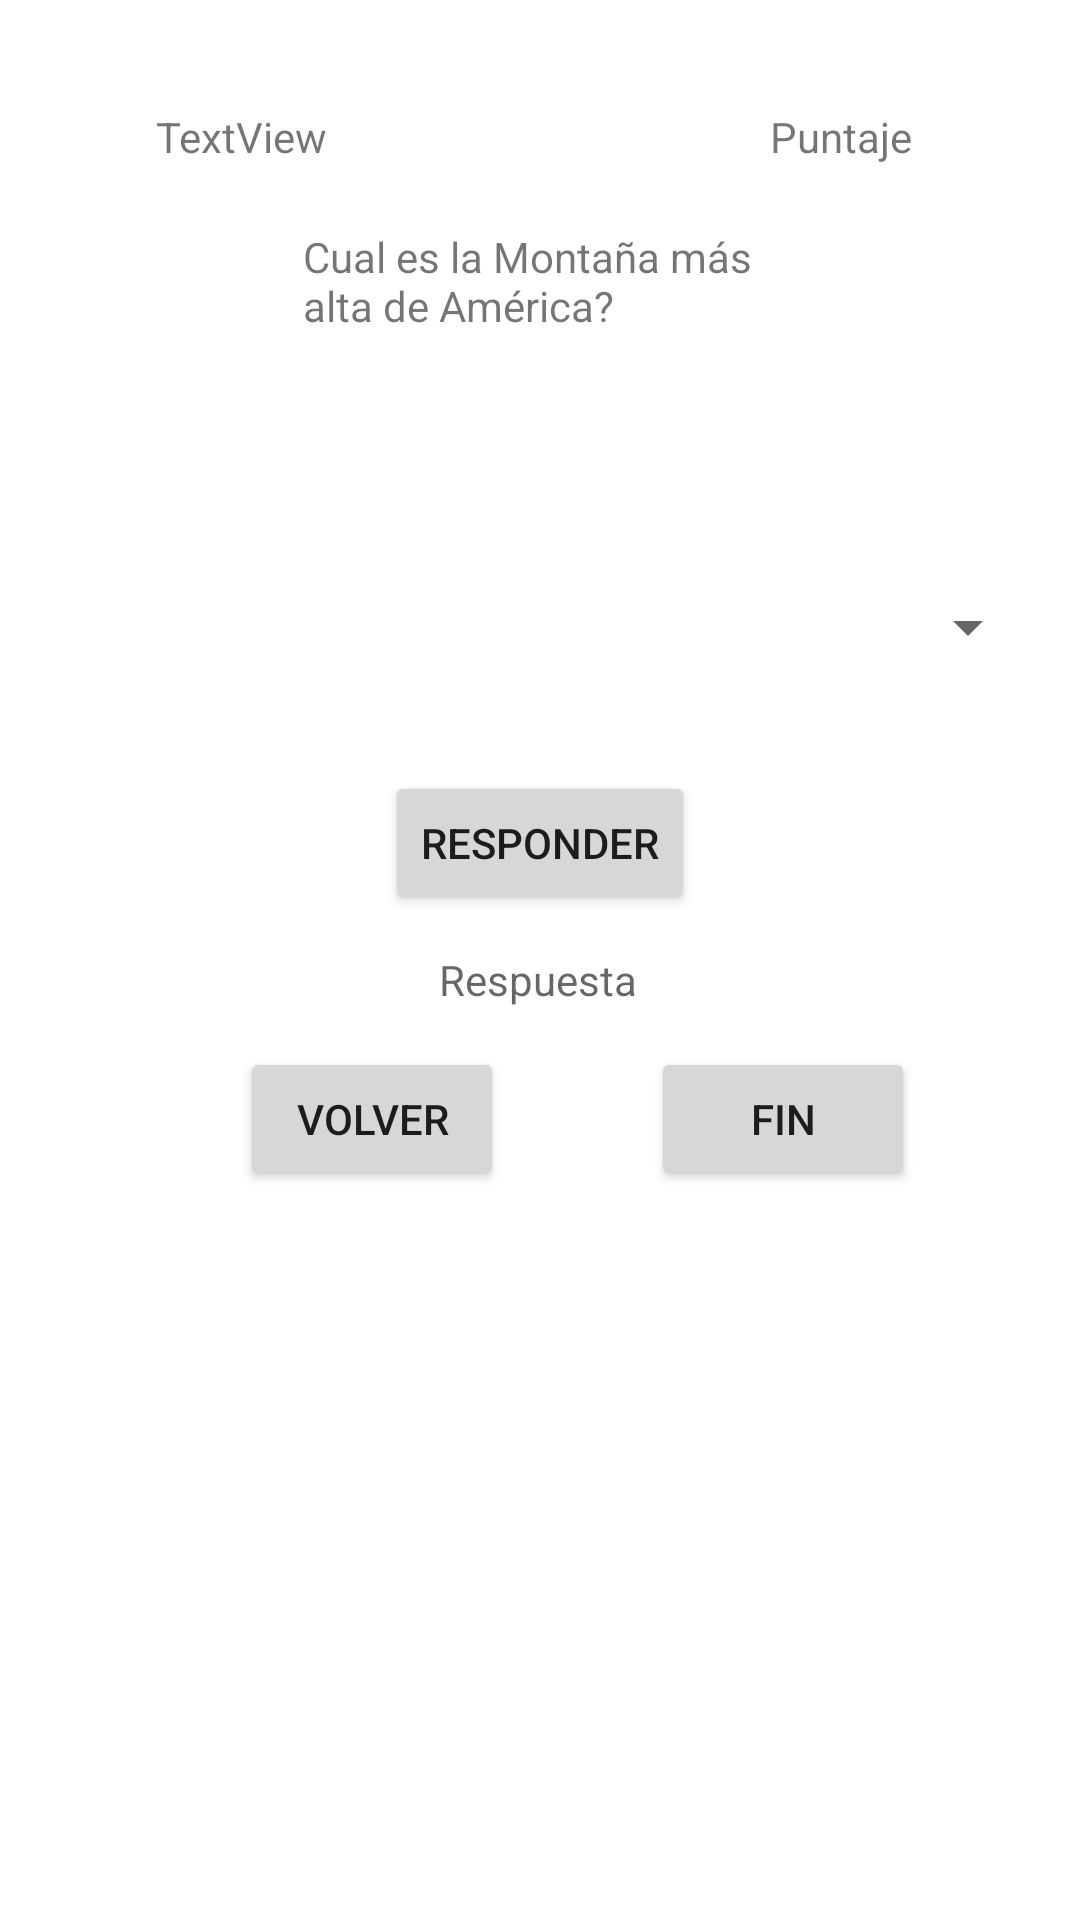

Produce the Android XML layout that renders to this screen, including the resource entries it uses.
<!-- AndroidManifest.xml: application theme Theme.JuegoAdivinanzas -->
<!-- res/layout/activity_nivel3.xml -->
<?xml version="1.0" encoding="utf-8"?>
<androidx.constraintlayout.widget.ConstraintLayout xmlns:android="http://schemas.android.com/apk/res/android"
    xmlns:app="http://schemas.android.com/apk/res-auto"
    xmlns:tools="http://schemas.android.com/tools"
    android:layout_width="match_parent"
    android:layout_height="match_parent"
    tools:context=".Nivel3">

    <TextView
        android:id="@+id/etJugador3"
        android:layout_width="wrap_content"
        android:layout_height="wrap_content"
        android:layout_marginStart="52dp"
        android:layout_marginTop="36dp"
        android:text="TextView"
        app:layout_constraintEnd_toStartOf="@+id/tvPuntaje3"
        app:layout_constraintHorizontal_bias="0.0"
        app:layout_constraintStart_toStartOf="parent"
        app:layout_constraintTop_toTopOf="parent" />

    <TextView
        android:id="@+id/tvPuntaje3"
        android:layout_width="wrap_content"
        android:layout_height="wrap_content"
        android:layout_marginTop="36dp"
        android:layout_marginEnd="56dp"
        android:text="Puntaje"
        app:layout_constraintEnd_toEndOf="parent"
        app:layout_constraintTop_toTopOf="parent" />

    <Spinner
        android:id="@+id/spinnerM"
        android:layout_width="333dp"
        android:layout_height="56dp"
        android:layout_marginTop="36dp"
        app:layout_constraintEnd_toEndOf="parent"
        app:layout_constraintStart_toStartOf="parent"
        app:layout_constraintTop_toBottomOf="@+id/textView4" />

    <TextView
        android:id="@+id/textView4"
        android:layout_width="158dp"
        android:layout_height="69dp"
        android:layout_marginTop="76dp"
        android:text="Cual es la Montaña más alta de América?"
        app:layout_constraintEnd_toEndOf="parent"
        app:layout_constraintStart_toStartOf="parent"
        app:layout_constraintTop_toTopOf="parent" />

    <Button
        android:id="@+id/btnRta3"
        android:layout_width="wrap_content"
        android:layout_height="wrap_content"
        android:layout_marginTop="20dp"
        android:onClick="puntaje3"
        android:text="Responder"
        app:layout_constraintEnd_toEndOf="parent"
        app:layout_constraintStart_toStartOf="parent"
        app:layout_constraintTop_toBottomOf="@+id/spinnerM" />

    <TextView
        android:id="@+id/tvRespuesta3"
        android:layout_width="wrap_content"
        android:layout_height="wrap_content"
        android:layout_marginTop="12dp"
        android:hint="Respuesta"
        app:layout_constraintEnd_toEndOf="parent"
        app:layout_constraintHorizontal_bias="0.498"
        app:layout_constraintStart_toStartOf="parent"
        app:layout_constraintTop_toBottomOf="@+id/btnRta3" />

    <Button
        android:id="@+id/btnS3"
        android:layout_width="wrap_content"
        android:layout_height="wrap_content"
        android:layout_marginStart="16dp"
        android:layout_marginTop="44dp"
        android:onClick="adelante"
        android:text="Fin"
        app:layout_constraintEnd_toEndOf="parent"
        app:layout_constraintHorizontal_bias="0.375"
        app:layout_constraintStart_toEndOf="@+id/button11"
        app:layout_constraintTop_toBottomOf="@+id/btnRta3" />

    <Button
        android:id="@+id/button11"
        android:layout_width="wrap_content"
        android:layout_height="wrap_content"
        android:layout_marginStart="80dp"
        android:layout_marginTop="44dp"
        android:onClick="regresar"
        android:text="Volver"
        app:layout_constraintStart_toStartOf="parent"
        app:layout_constraintTop_toBottomOf="@+id/btnRta3" />

</androidx.constraintlayout.widget.ConstraintLayout>
<!-- resources referenced by this layout -->
<resources>
  <style name="Theme.JuegoAdivinanzas" parent="Theme.MaterialComponents.DayNight.DarkActionBar">
          
          <item name="colorPrimary">@color/purple_500</item>
          <item name="colorPrimaryVariant">@color/purple_700</item>
          <item name="colorOnPrimary">@color/white</item>
          
          <item name="colorSecondary">@color/teal_200</item>
          <item name="colorSecondaryVariant">@color/teal_700</item>
          <item name="colorOnSecondary">@color/black</item>
          
          <item name="android:statusBarColor" tools:targetApi="l">?attr/colorPrimaryVariant</item>
          
      </style>
  <!-- not gathered from this repository: default colours our renderer supplied (Android Studio template values) -->
  <color name="purple_500">#FF6200EE</color>
  <color name="purple_700">#FF3700B3</color>
  <color name="teal_200">#FF03DAC5</color>
  <color name="teal_700">#FF018786</color>
  <color name="black">#FF000000</color>
  <color name="white">#FFFFFFFF</color>
</resources>
